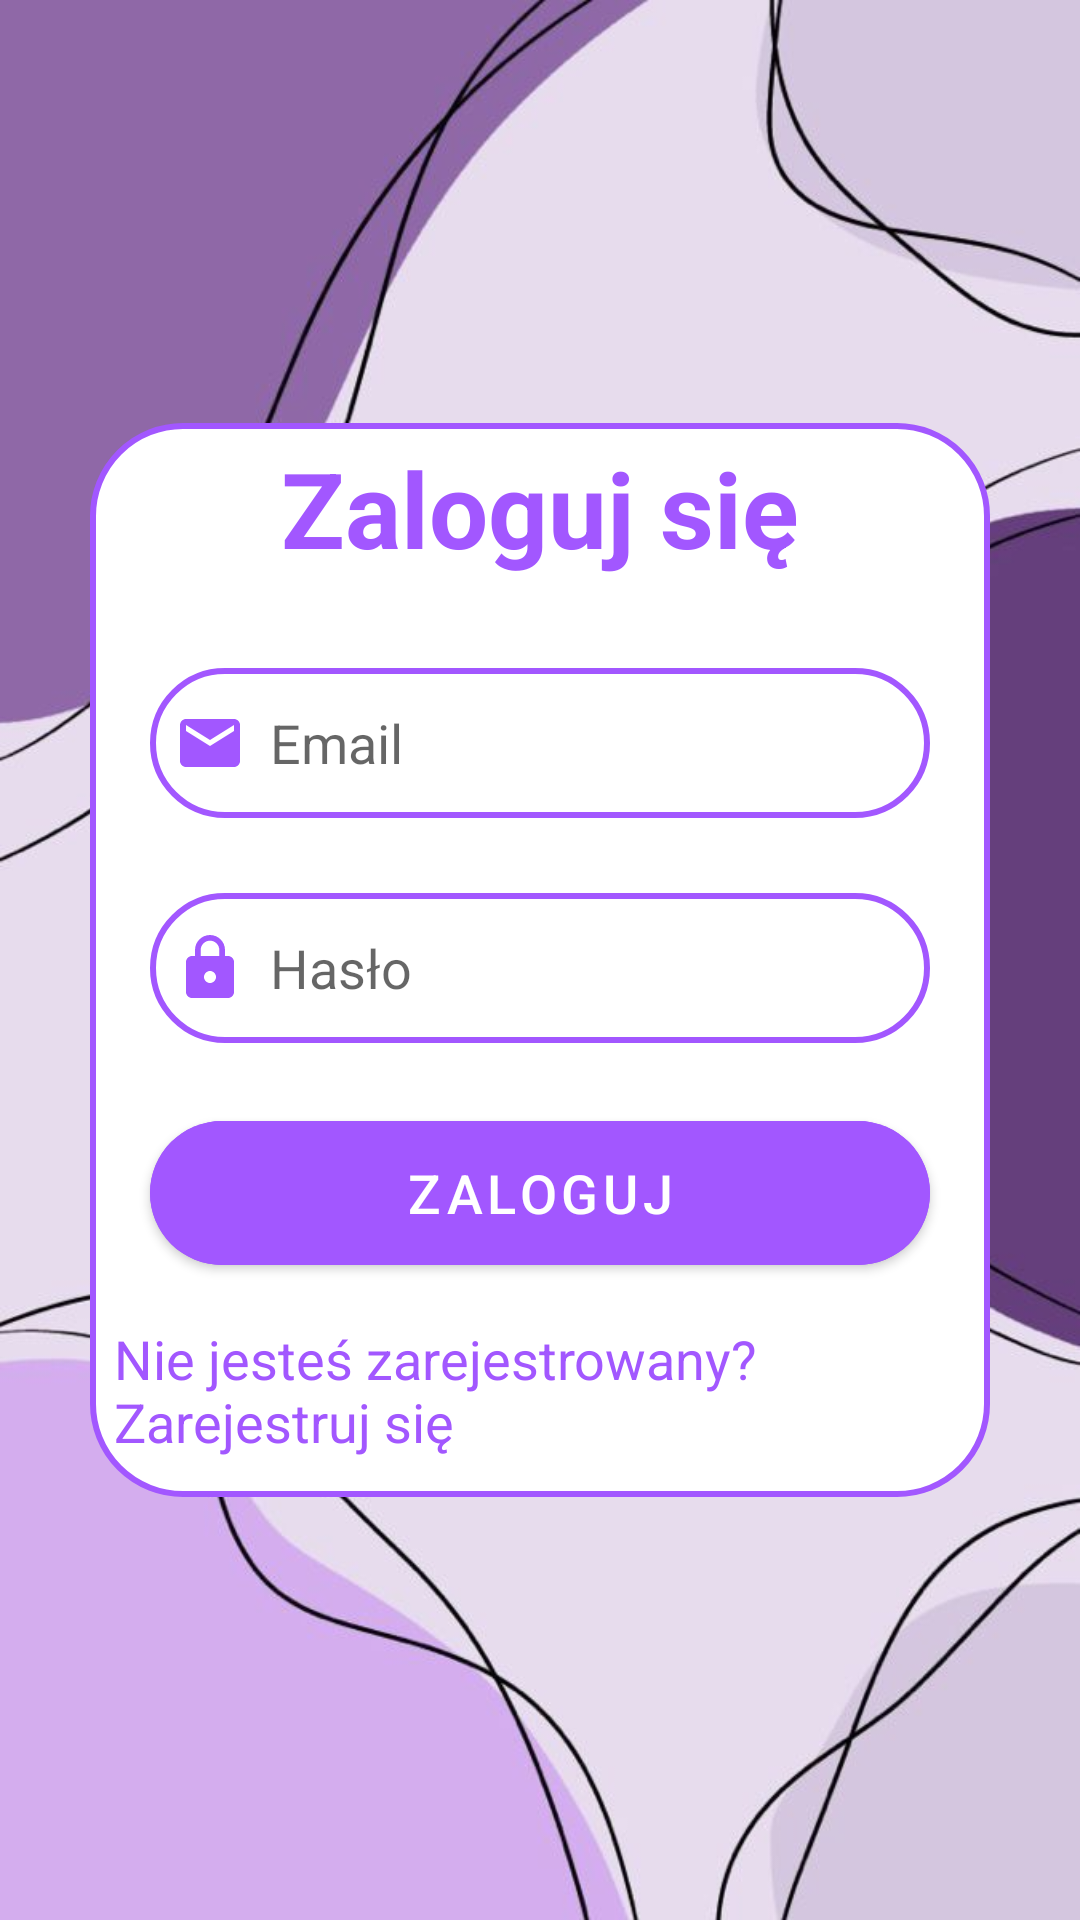

Reconstruct the res/layout file that produces this screen, plus the resources it refers to.
<!-- AndroidManifest.xml: application theme Theme.CustomApp -->
<!-- res/layout/activity_login.xml -->
<?xml version="1.0" encoding="utf-8"?>
<LinearLayout
    xmlns:android="http://schemas.android.com/apk/res/android"
    xmlns:app="http://schemas.android.com/apk/res-auto"
    xmlns:tools="http://schemas.android.com/tools"
    android:layout_width="match_parent"
    android:layout_height="match_parent"
    android:background="@drawable/background"
    tools:context=".LoginActivity"
    android:gravity="center">

    <LinearLayout
        android:layout_width="match_parent"
        android:layout_height="wrap_content"
        android:orientation="vertical">

        <LinearLayout
            android:layout_width="match_parent"
            android:layout_height="wrap_content"
            android:layout_margin="30dp"
            android:orientation="vertical"
            android:background="@drawable/purple_border">

            <TextView
                android:id="@+id/tvSignin"
                android:layout_width="match_parent"
                android:layout_height="wrap_content"
                android:layout_margin="5dp"
                android:gravity="center"
                android:text="Zaloguj się"
                android:textColor="@color/purple_200"
                android:textSize="35sp"
                android:textStyle="bold" />

            <EditText
                android:id="@+id/etLoginEmail"
                android:layout_width="match_parent"
                android:layout_height="50dp"
                android:layout_marginTop="25dp"
                android:layout_marginHorizontal="20dp"
                android:background="@drawable/purple_border"
                android:drawableLeft="@drawable/baseline_email_24"
                android:drawablePadding="8dp"
                android:hint="Email"
                android:padding="8dp"
                android:textColor="@color/purple_500" />

            <EditText
                android:id="@+id/etLoginPassword"
                android:layout_width="match_parent"
                android:layout_height="50dp"
                android:layout_marginTop="25dp"
                android:layout_marginHorizontal="20dp"
                android:background="@drawable/purple_border"
                android:drawableLeft="@drawable/baseline_lock_24"
                android:drawablePadding="8dp"
                android:hint="Hasło"
                android:padding="8dp"
                android:textColor="@color/purple_500"
                android:inputType="textPassword"/>

            <com.google.android.material.button.MaterialButton
                android:id="@+id/btnLogin"
                android:layout_width="match_parent"
                android:layout_height="60dp"
                android:layout_marginTop="20dp"
                android:layout_marginHorizontal="20dp"
                android:backgroundTint="@color/purple_200"
                android:text="Zaloguj"
                android:textSize="18sp"
                app:cornerRadius="30dp" />

            <TextView
                android:id="@+id/tvRedirectToSignup"
                android:layout_width="wrap_content"
                android:layout_height="wrap_content"
                android:layout_gravity="center"
                android:layout_marginTop="5dp"
                android:layout_marginBottom="5dp"
                android:padding="8dp"
                android:text="Nie jesteś zarejestrowany? Zarejestruj się"
                android:shadowColor="@color/white"
                android:shadowRadius="2"
                android:textColor="@color/purple_200"
                android:textSize="18sp" />


        </LinearLayout>


    </LinearLayout>
</LinearLayout>
<!-- resources referenced by this layout -->
<resources>
  <color name="purple_200">#A257FF</color>
  <color name="purple_500">#FF6200EE</color>
  <color name="white">#FFFFFFFF</color>
  <!-- drawable background: jpg bitmap (drawable, 34152 bytes) -->
  <!-- drawable baseline_email_24 (drawable) -->
  <vector android:height="24dp" android:tint="#A257FF"
      android:viewportHeight="24" android:viewportWidth="24"
      android:width="24dp" xmlns:android="http://schemas.android.com/apk/res/android">
      <path android:fillColor="@android:color/white" android:pathData="M20,4L4,4c-1.1,0 -1.99,0.9 -1.99,2L2,18c0,1.1 0.9,2 2,2h16c1.1,0 2,-0.9 2,-2L22,6c0,-1.1 -0.9,-2 -2,-2zM20,8l-8,5 -8,-5L4,6l8,5 8,-5v2z"/>
  </vector>
  <!-- drawable baseline_lock_24 (drawable) -->
  <vector android:height="24dp" android:tint="#A257FF"
      android:viewportHeight="24" android:viewportWidth="24"
      android:width="24dp" xmlns:android="http://schemas.android.com/apk/res/android">
      <path android:fillColor="@android:color/white" android:pathData="M18,8h-1L17,6c0,-2.76 -2.24,-5 -5,-5S7,3.24 7,6v2L6,8c-1.1,0 -2,0.9 -2,2v10c0,1.1 0.9,2 2,2h12c1.1,0 2,-0.9 2,-2L20,10c0,-1.1 -0.9,-2 -2,-2zM12,17c-1.1,0 -2,-0.9 -2,-2s0.9,-2 2,-2 2,0.9 2,2 -0.9,2 -2,2zM15.1,8L8.9,8L8.9,6c0,-1.71 1.39,-3.1 3.1,-3.1 1.71,0 3.1,1.39 3.1,3.1v2z"/>
  </vector>
  <!-- drawable purple_border (drawable) -->
  <?xml version="1.0" encoding="utf-8"?>
  <shape xmlns:android="http://schemas.android.com/apk/res/android"
      android:shape="rectangle">
  
      <corners
          android:radius="30dp"/>
  
      <stroke
          android:color="@color/purple_200"
          android:width="2dp"/>
  
      <solid
          android:color="@color/white"/>
  
  </shape>
  <style name="Theme.CustomApp" parent="Theme.MaterialComponents.DayNight.DarkActionBar">
          
          <item name="colorPrimary">@color/purple_500</item>
          <item name="colorPrimaryVariant">@color/purple_700</item>
          <item name="colorOnPrimary">@color/white</item>
          
          <item name="colorSecondary">@color/teal_200</item>
          <item name="colorSecondaryVariant">@color/teal_700</item>
          <item name="colorOnSecondary">@color/black</item>
          
          <item name="android:statusBarColor">?attr/colorPrimaryVariant</item>
          
      </style>
  <color name="purple_700">#FF3700B3</color>
  <color name="teal_200">#FF03DAC5</color>
  <color name="teal_700">#FF018786</color>
  <color name="black">#FF000000</color>
</resources>
